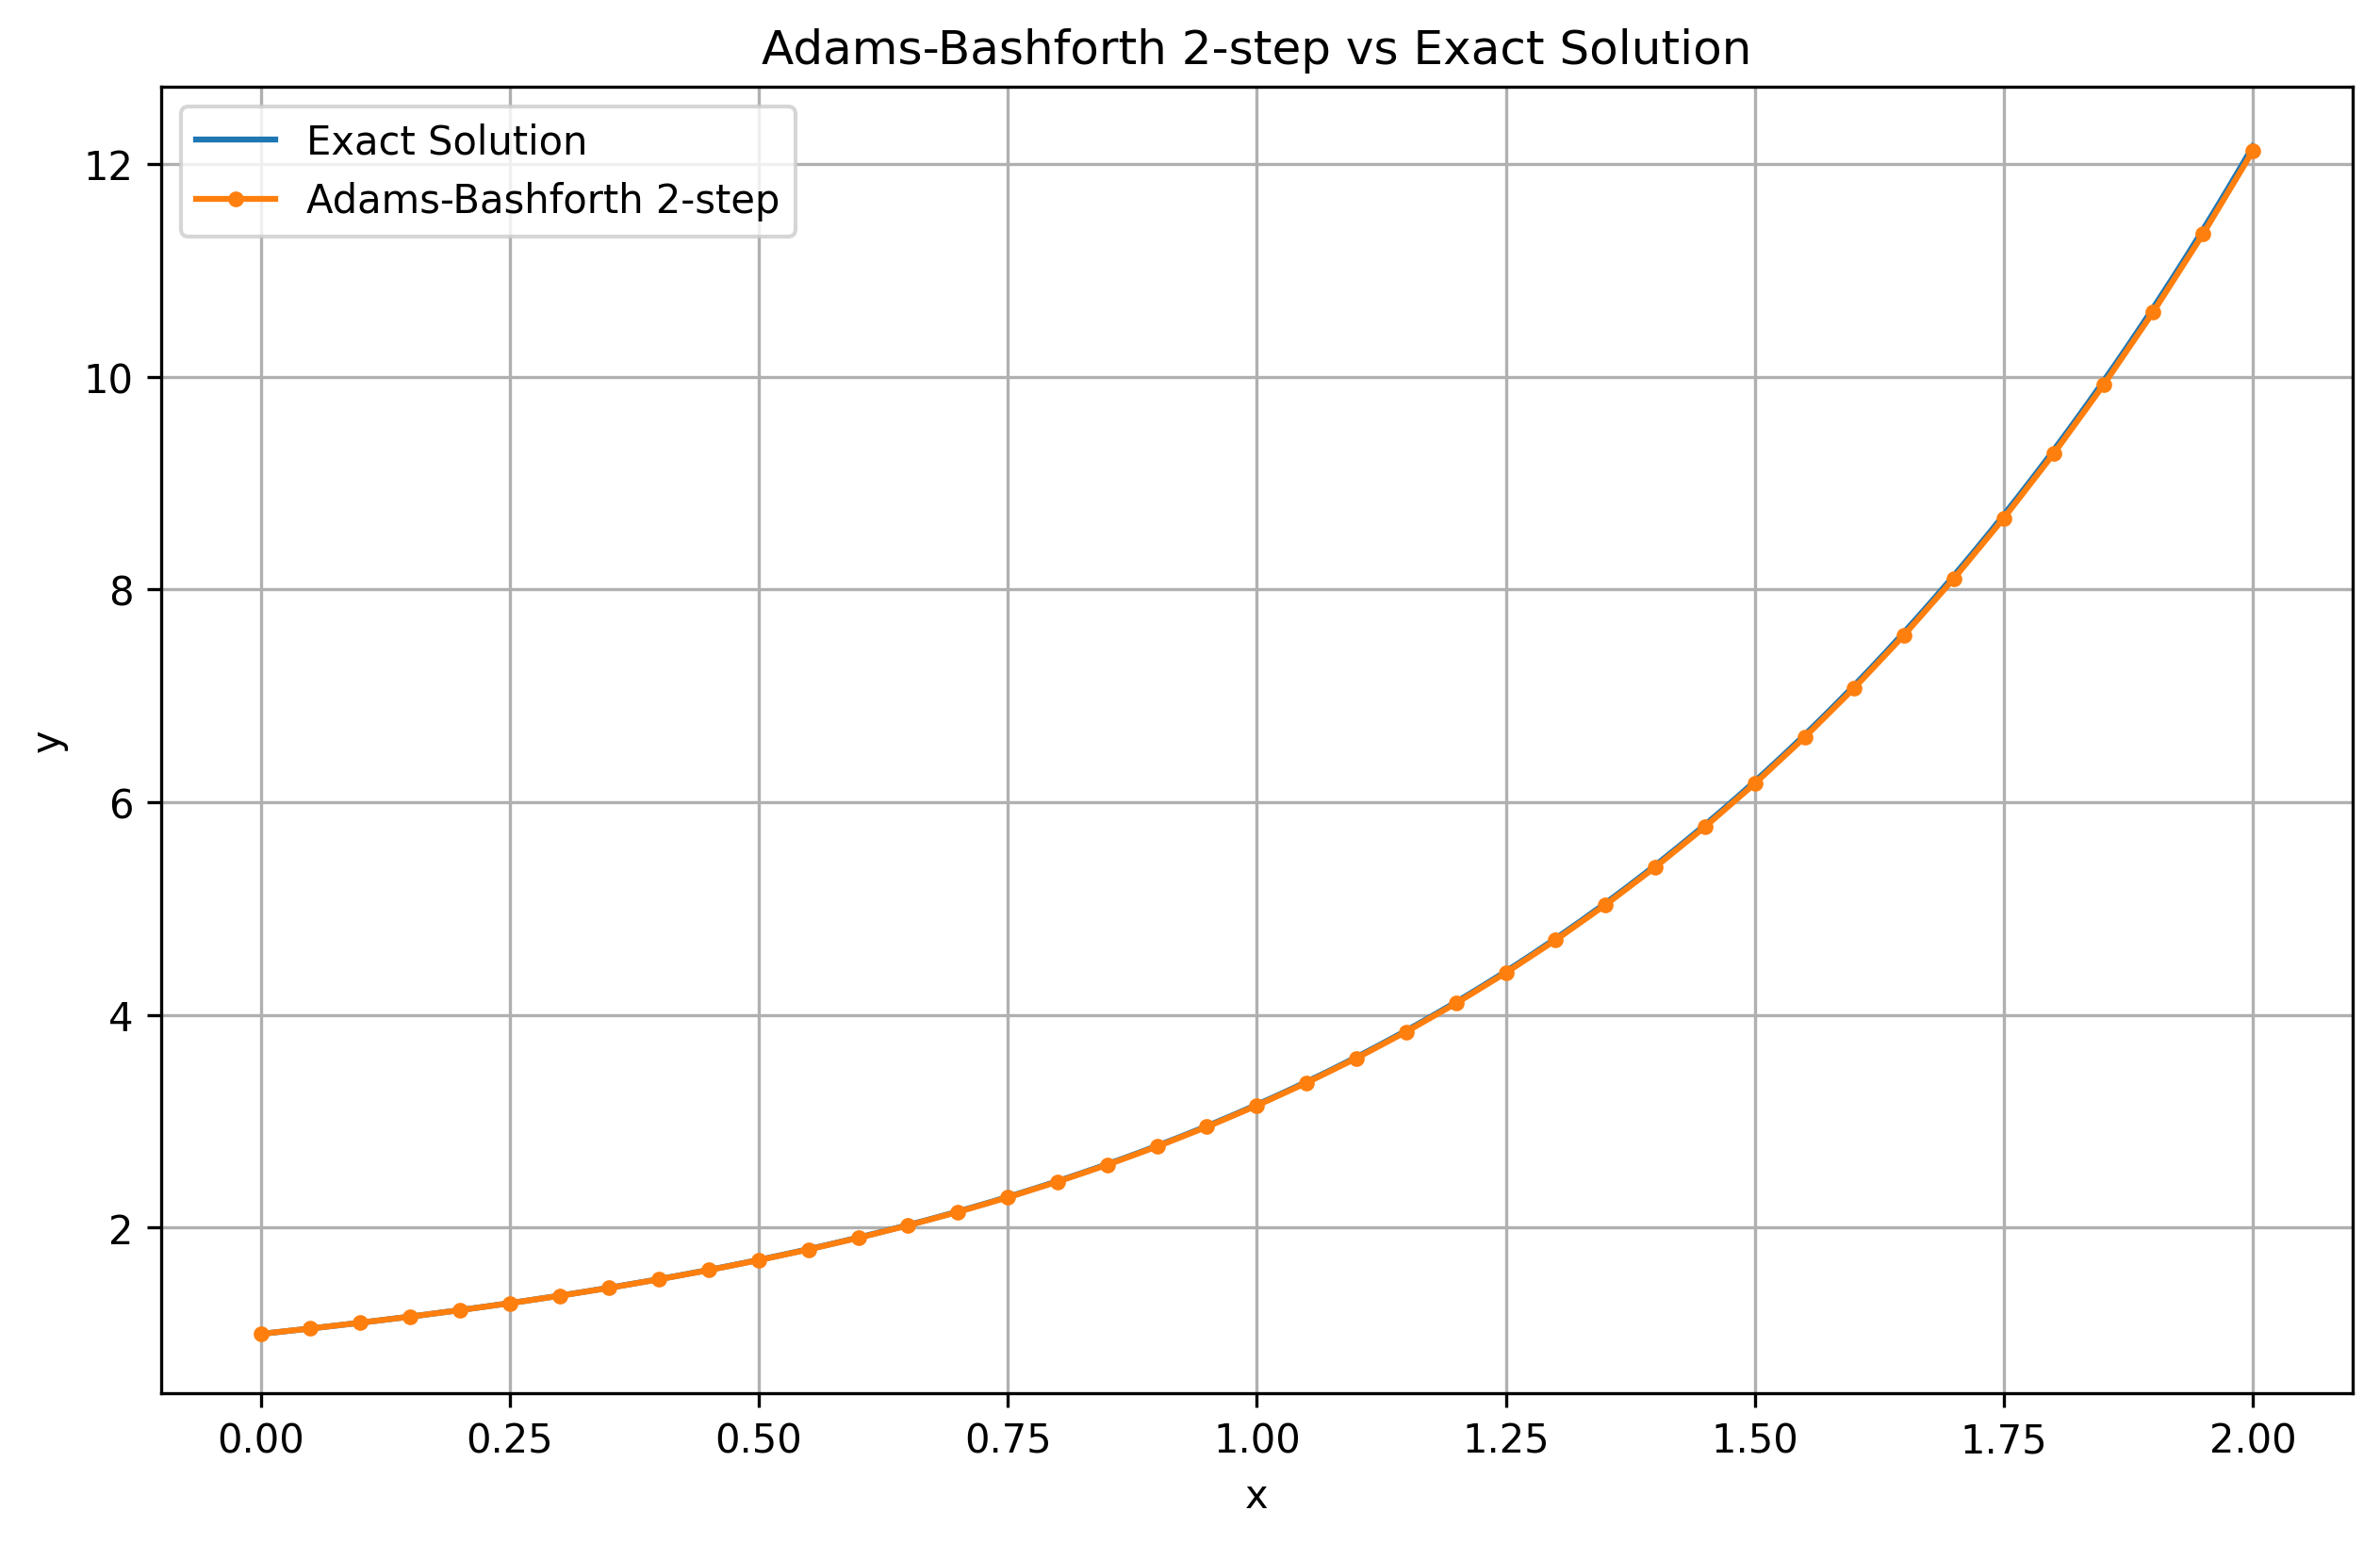

Data behind this chart, as committed beside it:
x, y
0, 1
0.05, 1.051
0.1, 1.105
0.15, 1.163
0.2, 1.224
0.25, 1.289
0.3, 1.359
0.35, 1.433
0.4, 1.514
0.45, 1.601
0.5, 1.694
0.55, 1.795
0.6, 1.903
0.65, 2.021
0.7, 2.147
0.75, 2.284
0.8, 2.432
0.85, 2.591
0.9, 2.762
0.95, 2.948
1.0, 3.147
1.05, 3.362
1.1, 3.593
1.15, 3.842
1.2, 4.109
1.25, 4.396
1.3, 4.704
1.35, 5.035
1.4, 5.389
1.45, 5.769
1.5, 6.175
1.55, 6.611
1.6, 7.076
1.65, 7.573
1.7, 8.105
1.75, 8.672
1.8, 9.277
1.85, 9.922
1.9, 10.61
1.95, 11.34
2.0, 12.12
